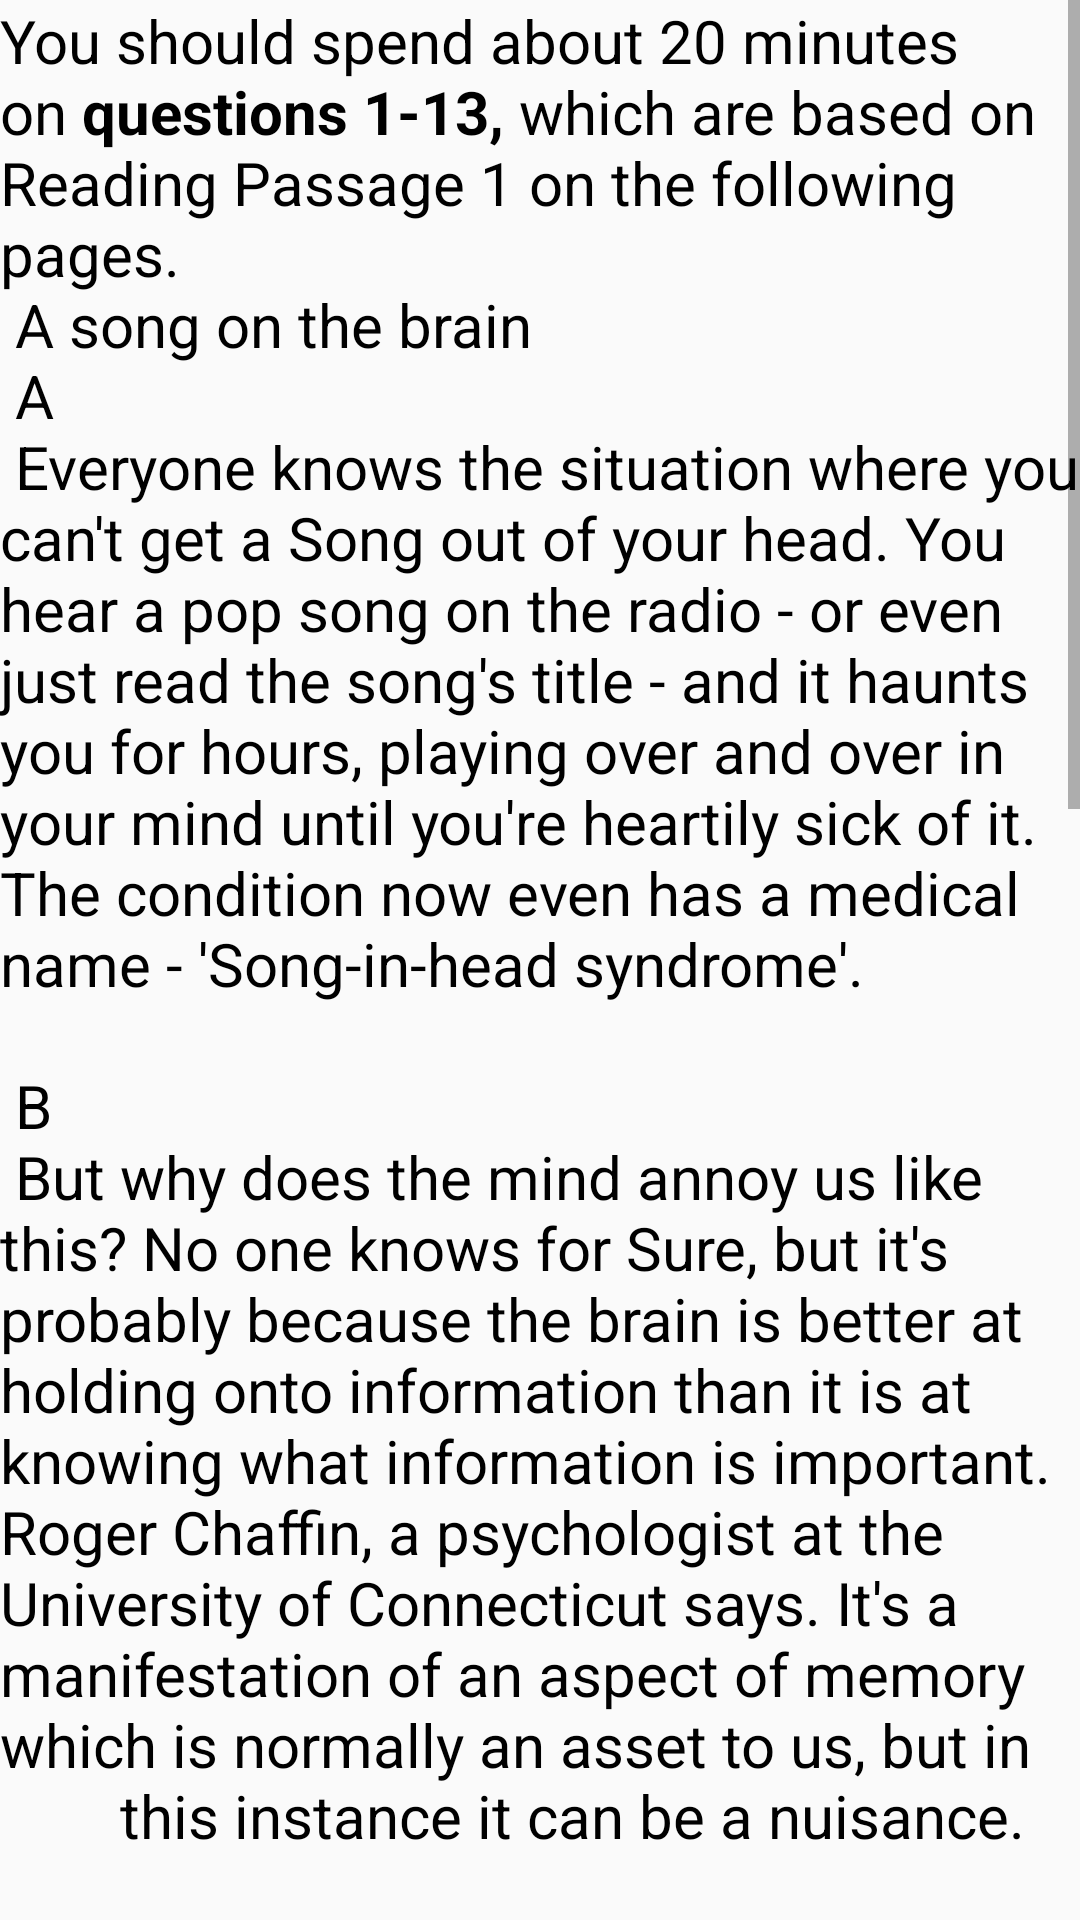

Reconstruct the res/layout file that produces this screen, plus the resources it refers to.
<!-- AndroidManifest.xml: application theme AppTheme -->
<!-- res/layout/fragment_passage_2.xml -->
<?xml version="1.0" encoding="utf-8"?>
<ScrollView
    xmlns:android="http://schemas.android.com/apk/res/android"
    xmlns:tools="http://schemas.android.com/tools"
    android:orientation="vertical"
    android:layout_width="match_parent"
    android:layout_height="match_parent">

   <TextView
       android:id="@+id/_1PassageId"
       android:layout_width="wrap_content"
       android:layout_height="wrap_content"
       android:text="@string/passage_1"
       android:textSize="20sp"
       android:textColor="#000"/>

</ScrollView>
<!-- resources referenced by this layout -->
<resources>
  <string name="passage_1">
          You should spend about 20 minutes on <b>questions 1-13,</b> which are based on
          Reading Passage 1 on the following pages.\n
          A song on the brain \n
          A \n
          Everyone knows the situation where you can\'t get a Song out of your head. You hear a pop song on the radio - or
          even just read the song\'s title - and it haunts you for hours, playing over and over in your mind until you\'re heartily
          sick of it. The condition now even has a medical name - \'Song-in-head syndrome\'. \n\n
          B \n
          But why does the mind annoy us like this? No one knows for Sure, but it\'s probably because the brain is better at
          holding onto information than it is at knowing what information is important. Roger Chaffin, a psychologist at the
          University of Connecticut says. "It's a manifestation of an aspect of memory which is normally an asset to us, but in
          this instance it can be a nuisance." \n\n
          C \n
          This eager acquisitiveness of the brain may have helped our ancestors remember important information in the past.
          Today, students use it to learn new material, and musicians rely on it to memorise complicated pieces. But when this
          useful function goes awry it can get you stuck on a tune. Unfortunately, superficial pop tunes are, by their very nature,
          more likely to stick than something more inventive. \n\n
          D \n
          The annoying playback probably originates in the auditory cortex. Located at the front of the brain, this region handles
          both listening and playback of music and other sounds. Neuroscientist Robert Zatorre of McGill University in Montreal
          proved this some years ago when he asked volunteers to replay the theme from the TV show Dallas in their heads.
          Brain imaging studies showed that this activated the same region of the auditory cortex as when the people actually
          heard the Song. \n\n
          E \n
          Not every stored musical memory emerges into consciousness, however. The frontal lobe of the brain gets to decide
          which thoughts become conscious and which ones are simply stored away. But it can become fatigued or depressed,
      </string>
  <style name="AppTheme" parent="Theme.AppCompat.Light.NoActionBar">
          
          <item name="colorPrimary">@color/colorPrimary</item>
          <item name="colorPrimaryDark">@color/colorPrimaryDark</item>
          <item name="colorAccent">@color/colorAccent</item>
      </style>
  <color name="colorPrimary">#0E988A</color>
  <color name="colorPrimaryDark">#08897c</color>
  <color name="colorAccent">#FF4081</color>
</resources>
